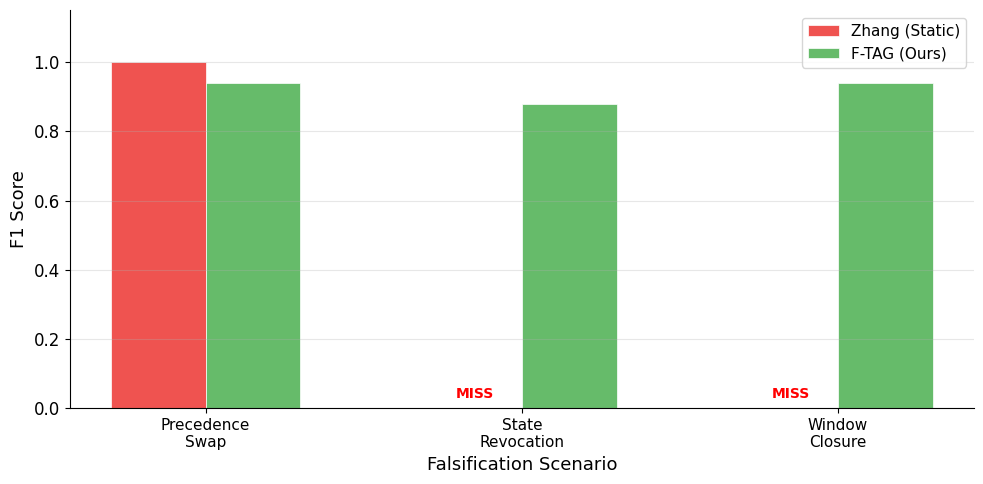

Write the Python code that produced this figure. (Note: this script raises an exception after producing the figure.)
import matplotlib.pyplot as plt
import matplotlib
import numpy as np

matplotlib.rcParams['font.family'] = 'DejaVu Sans'
matplotlib.rcParams['font.size'] = 12

scenarios = ['Precedence\nSwap', 'State\nRevocation', 'Window\nClosure']

# F1 scores: Zhang (Static) and F-TAG (Ours)
# Derived from Table 3 - Full Infrastructure Wipe (Measures Detection)
zhang_f1 = [1.0, 0.0, 0.0]
ftag_f1 = [0.94, 0.88, 0.94]

x = np.arange(len(scenarios))
width = 0.30

fig, ax = plt.subplots(figsize=(10, 5))

bars1 = ax.bar(x - width/2, zhang_f1, width, label='Zhang (Static)', color='#EF5350', edgecolor='white', linewidth=0.5)
bars2 = ax.bar(x + width/2, ftag_f1, width, label='F-TAG (Ours)', color='#66BB6A', edgecolor='white', linewidth=0.5)

# Add MISS labels for zero-score bars
for i, val in enumerate(zhang_f1):
    if val == 0.0:
        ax.text(x[i] - width/2, 0.02, 'MISS', ha='center', va='bottom', fontsize=10, fontweight='bold', color='red')

ax.set_ylabel('F1 Score', fontsize=13)
ax.set_xlabel('Falsification Scenario', fontsize=13)
ax.set_xticks(x)
ax.set_xticklabels(scenarios, fontsize=11)
ax.set_ylim(0, 1.15)
ax.set_yticks([0.0, 0.2, 0.4, 0.6, 0.8, 1.0])
ax.legend(loc='upper right', fontsize=11)
ax.grid(axis='y', alpha=0.3)
ax.spines['top'].set_visible(False)
ax.spines['right'].set_visible(False)

plt.tight_layout()
plt.savefig('Figures/fig_falsification_detection.png', dpi=200, bbox_inches='tight')
print("Figure saved to Figures/fig_falsification_detection.png")
